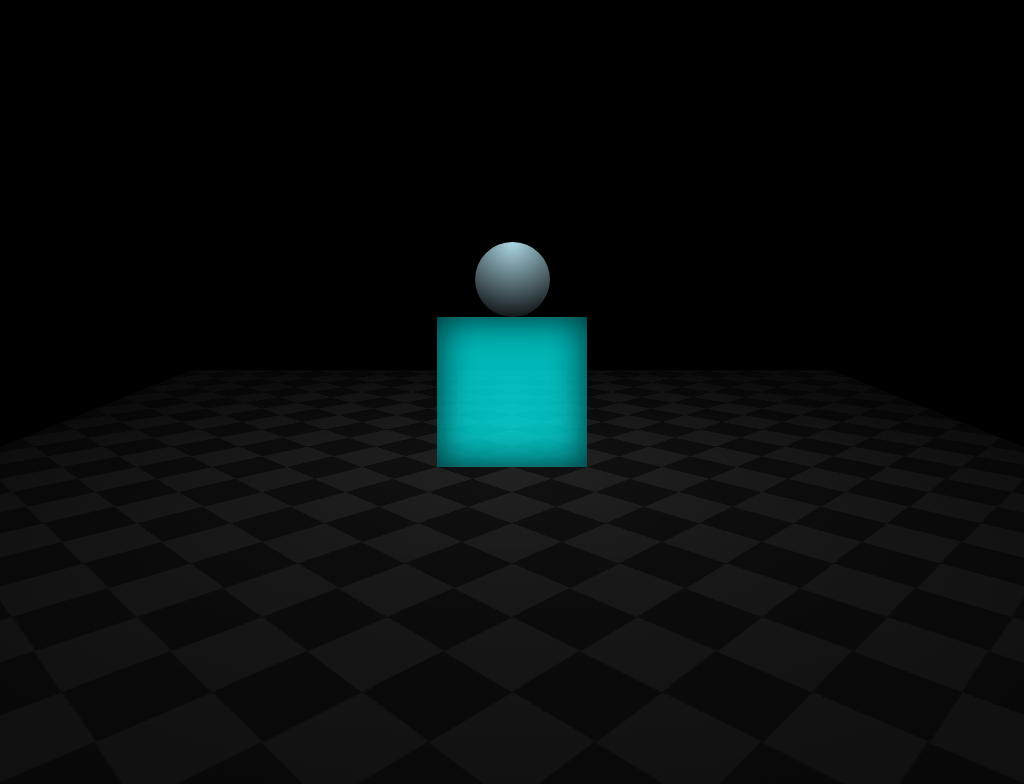

Write a web page that renders exactly this picture using CSS.

<!-- file: index.html -->
<!DOCTYPE html>
<html lang="en">
<head>
  <meta charset="UTF-8">
  <meta name="viewport" content="width=device-width, initial-scale=1.0">
  <meta http-equiv="X-UA-Compatible" content="ie=edge">
  <link rel="stylesheet" href="styles.css">
  <title>Document</title>
</head>
<body>
  <div class="scene">
    <div class="floor"></div>
    <div class="cube">
      <div class="front"></div>
      <div class="back"></div>
      <div class="left"></div>
      <div class="right"></div>
      <div class="top">
        <div class="ball-shadow"></div>
      </div>
      <div class="bottom"></div>
    </div>
    <div class="ball"></div>
  </div>
</body>
</html>


/* file: styles.css */
:root {
  --boxcolor: #0ff7;
}

body {
  background-color: #000;
  min-height: 100vh;
  display: -webkit-box;
  display: -ms-flexbox;
  display: flex;
  -webkit-box-pack: center;
      -ms-flex-pack: center;
          justify-content: center;
  -webkit-box-align: center;
      -ms-flex-align: center;
          align-items: center;
  font-size: 75px;
  -webkit-perspective: 10em;
          perspective: 10em;
  -webkit-perspective-origin: 50% calc(50% - 2em);
          perspective-origin: 50% calc(50% - 2em);
}

.scene {
  position: relative;
  -webkit-transform-style: preserve-3d;
          transform-style: preserve-3d;
}

.ball {
  width: 1em;
  height: 1em;
  border-radius: 50%;
  background: lightblue;
  position: absolute;
  left: -0.5em;
  bottom: 1em;
  background-image: radial-gradient(circle at top, lightblue, 50%, #000);
}

.ball-shadow {
  position: absolute;
}

.cube {
  width: 2em;
  height: 2em;
  position: absolute;
  top: -1em;
  left: -1em;
}
.cube .front, .cube .right, .cube .back, .cube .left {
  position: absolute;
  width: 100%;
  height: 100%;
  background: var(--boxcolor);
  -webkit-box-shadow: 0 0 0.5em #000a inset;
          box-shadow: 0 0 0.5em #000a inset;
}
.cube .front {
  -webkit-transform: translateZ(1em);
          transform: translateZ(1em);
}
.cube .right {
  -webkit-transform: rotateY(90deg) translateZ(1em);
          transform: rotateY(90deg) translateZ(1em);
}
.cube .back {
  -webkit-transform: rotateY(180deg) translateZ(1em);
          transform: rotateY(180deg) translateZ(1em);
}
.cube .left {
  -webkit-transform: rotateY(270deg) translateZ(1em);
          transform: rotateY(270deg) translateZ(1em);
}
.cube .top {
  position: absolute;
  width: 2em;
  height: 2em;
  background: var(--boxcolor);
  -webkit-transform: translateY(-50%) rotateX(90deg);
          transform: translateY(-50%) rotateX(90deg);
  -webkit-box-shadow: 0 0 0.5em #000a inset;
          box-shadow: 0 0 0.5em #000a inset;
}
.cube .bottom {
  position: absolute;
  width: 2em;
  height: 2em;
  background: #0007;
  bottom: 0;
  -webkit-transform: translateY(50%) rotateX(90deg);
          transform: translateY(50%) rotateX(90deg);
  -webkit-box-shadow: 0 0 0.5em #000;
          box-shadow: 0 0 0.5em #000;
}

.floor {
  position: absolute;
  -webkit-transform: translate(-50%, -50%) rotateX(90deg);
          transform: translate(-50%, -50%) rotateX(90deg);
  top: 1em;
  width: 15em;
  height: 15em;
  background-image: radial-gradient(#0000, #000a 75%), repeating-conic-gradient(from 45deg, #111 0deg 90deg, #222 90deg 180deg);
  background-size: 100%, 1em 1em;
}